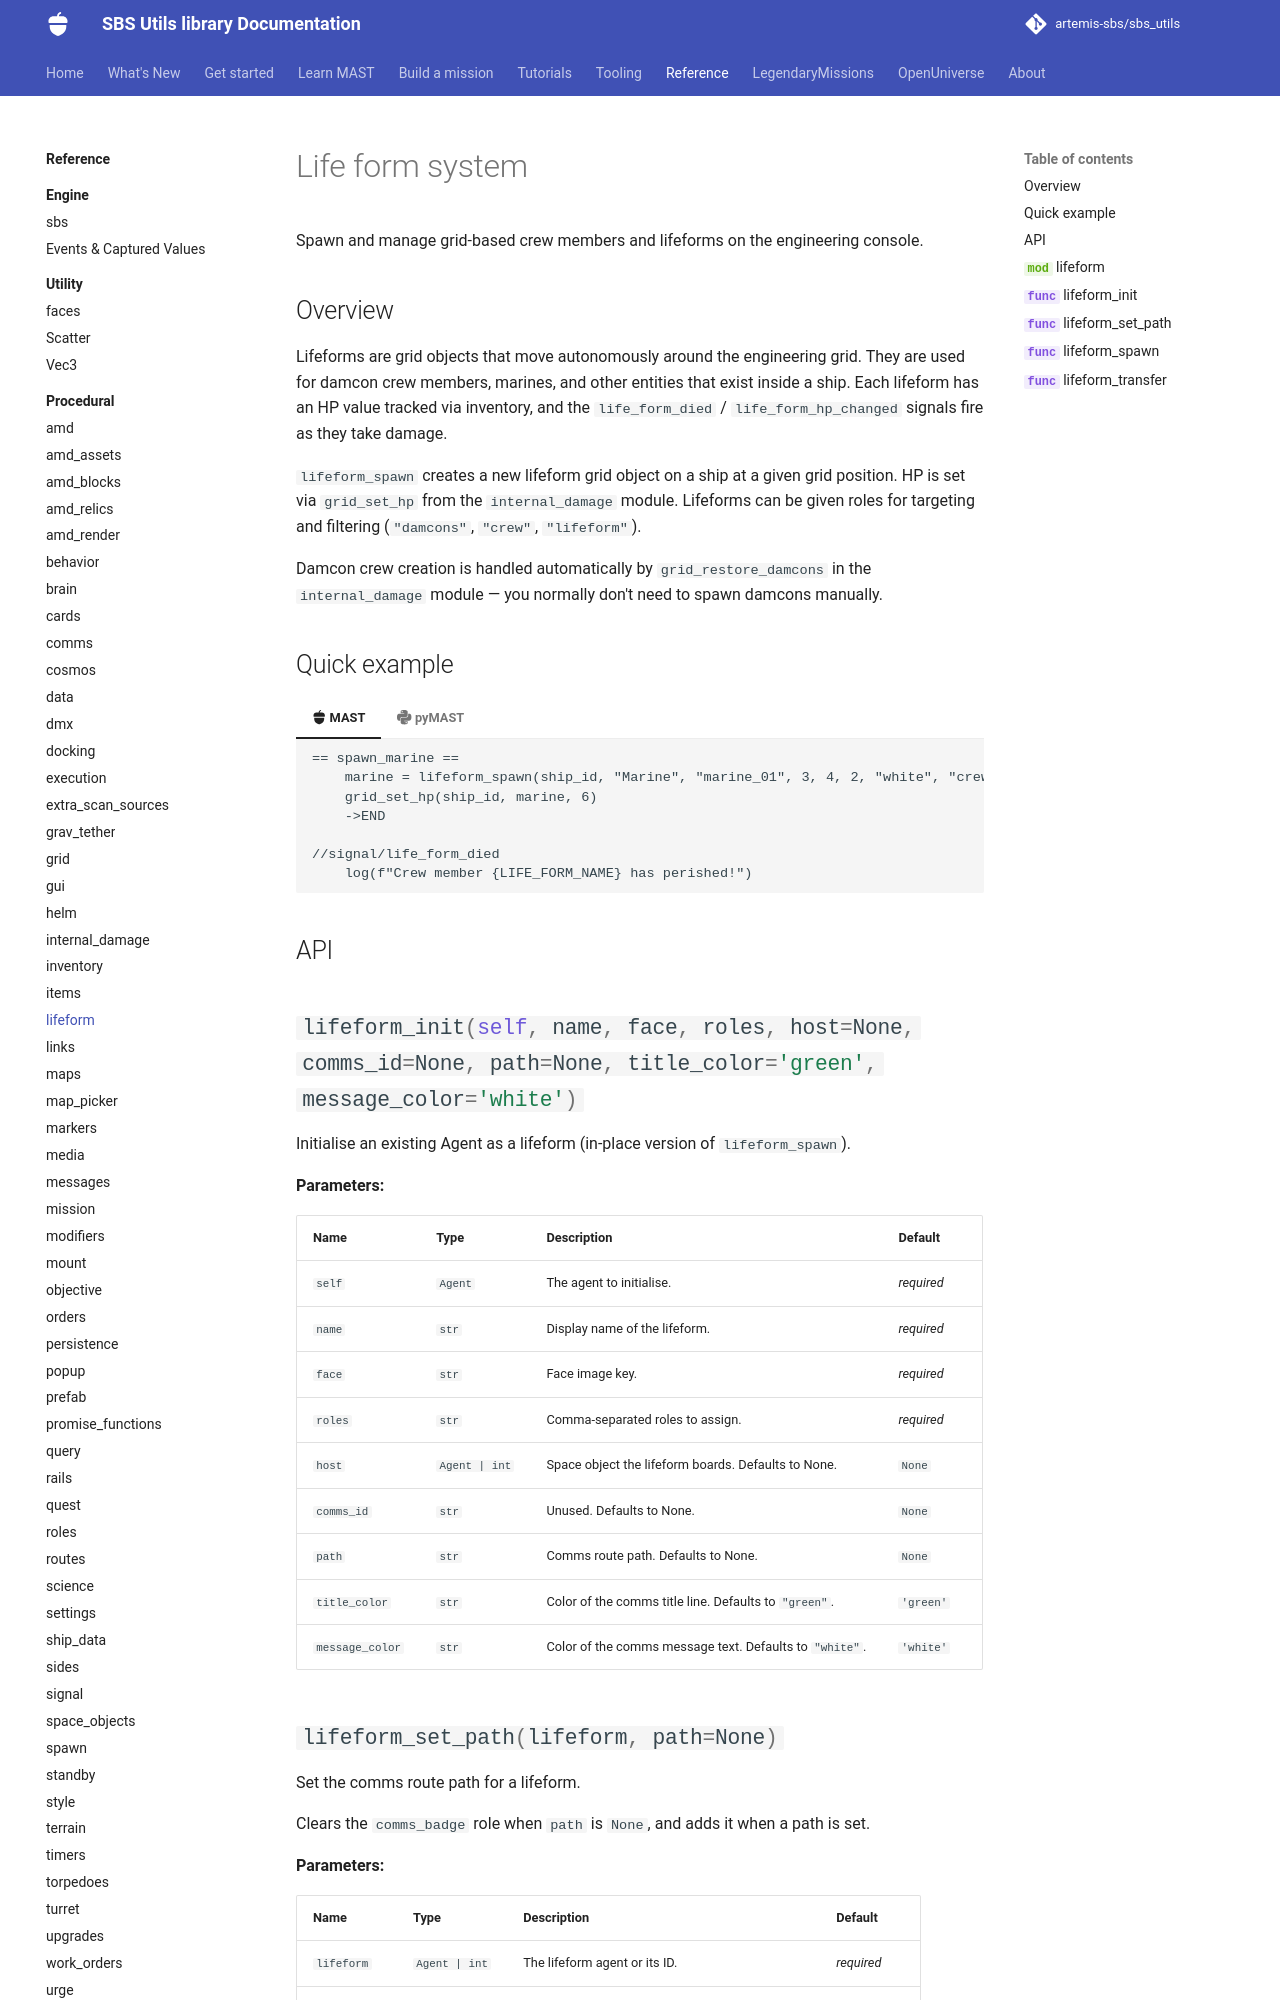

repository: artemis-sbs/sbs_utils · page: api/procedural/lifeform/index.html · generator: mkdocs

# Life form system

Spawn and manage grid-based crew members and lifeforms on the engineering console.

## Overview

Lifeforms are grid objects that move autonomously around the engineering grid. They are used for damcon crew members, marines, and other entities that exist inside a ship. Each lifeform has an HP value tracked via inventory, and the `life_form_died` / `life_form_hp_changed` signals fire as they take damage.

`lifeform_spawn` creates a new lifeform grid object on a ship at a given grid position. HP is set via `grid_set_hp` from the `internal_damage` module. Lifeforms can be given roles for targeting and filtering (`"damcons"`, `"crew"`, `"lifeform"`).

Damcon crew creation is handled automatically by `grid_restore_damcons` in the `internal_damage` module — you normally don't need to spawn damcons manually.
